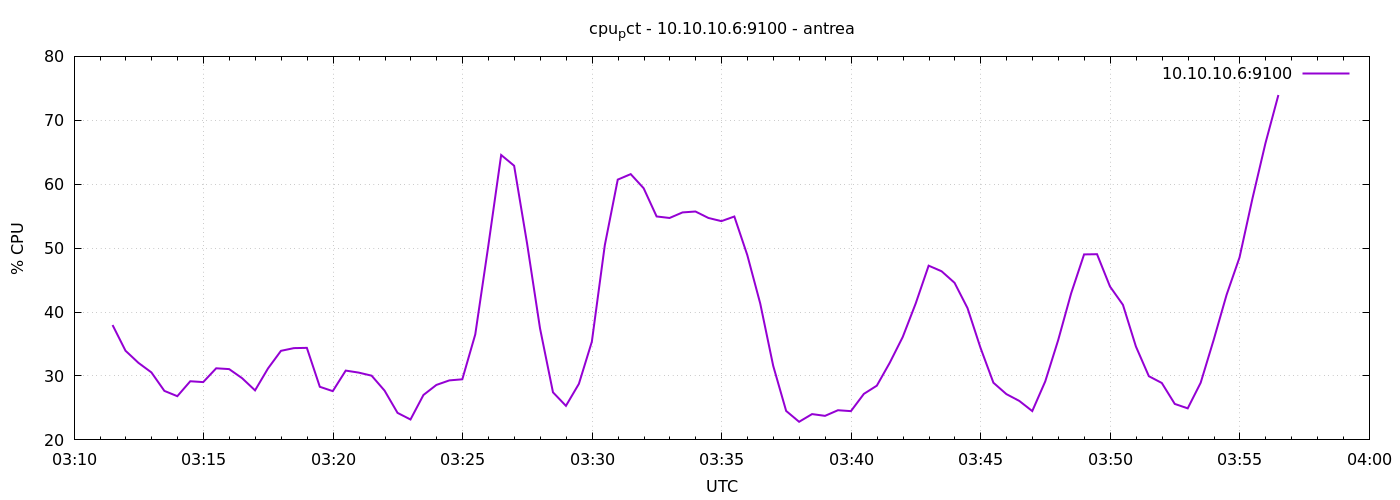

The file beside this chart, header and first rows:
1777173089	37.971428571431076
1777173119	33.95
1777173149	32.05
1777173179	30.56
1777173209	27.67
1777173239	26.84
1777173269	29.18
1777173299	29.04
1777173329	31.2
1777173359	31.08
1777173389	29.66
1777173419	27.75
1777173449	31.18
1777173479	33.93
1777173509	34.36
1777173539	34.4
1777173569	28.31
1777173599	27.63
1777173629	30.84
1777173659	30.53
1777173689	30.05
1777173719	27.71
1777173749	24.23
1777173779	23.19
1777173809	27.03
1777173839	28.6
1777173869	29.31
1777173899	29.48
1777173929	36.5
1777173959	50.26
1777173989	64.57
1777174019	62.89
1777174049	50.73
1777174079	37.45
1777174109	27.44
1777174139	25.33
1777174169	28.77
1777174199	35.36
1777174229	50.45
1777174259	60.72
1777174289	61.58
1777174319	59.37
1777174349	54.96
1777174379	54.72
1777174409	55.59
1777174439	55.73
1777174469	54.72
1777174499	54.22
1777174529	54.95
1777174559	48.92
1777174589	41.33
1777174619	31.59
1777174649	24.53
1777174679	22.83
1777174709	24.04
1777174739	23.76
1777174769	24.64
1777174799	24.5
1777174829	27.2
1777174859	28.49
1777174889	32.08
... 30 more rows
